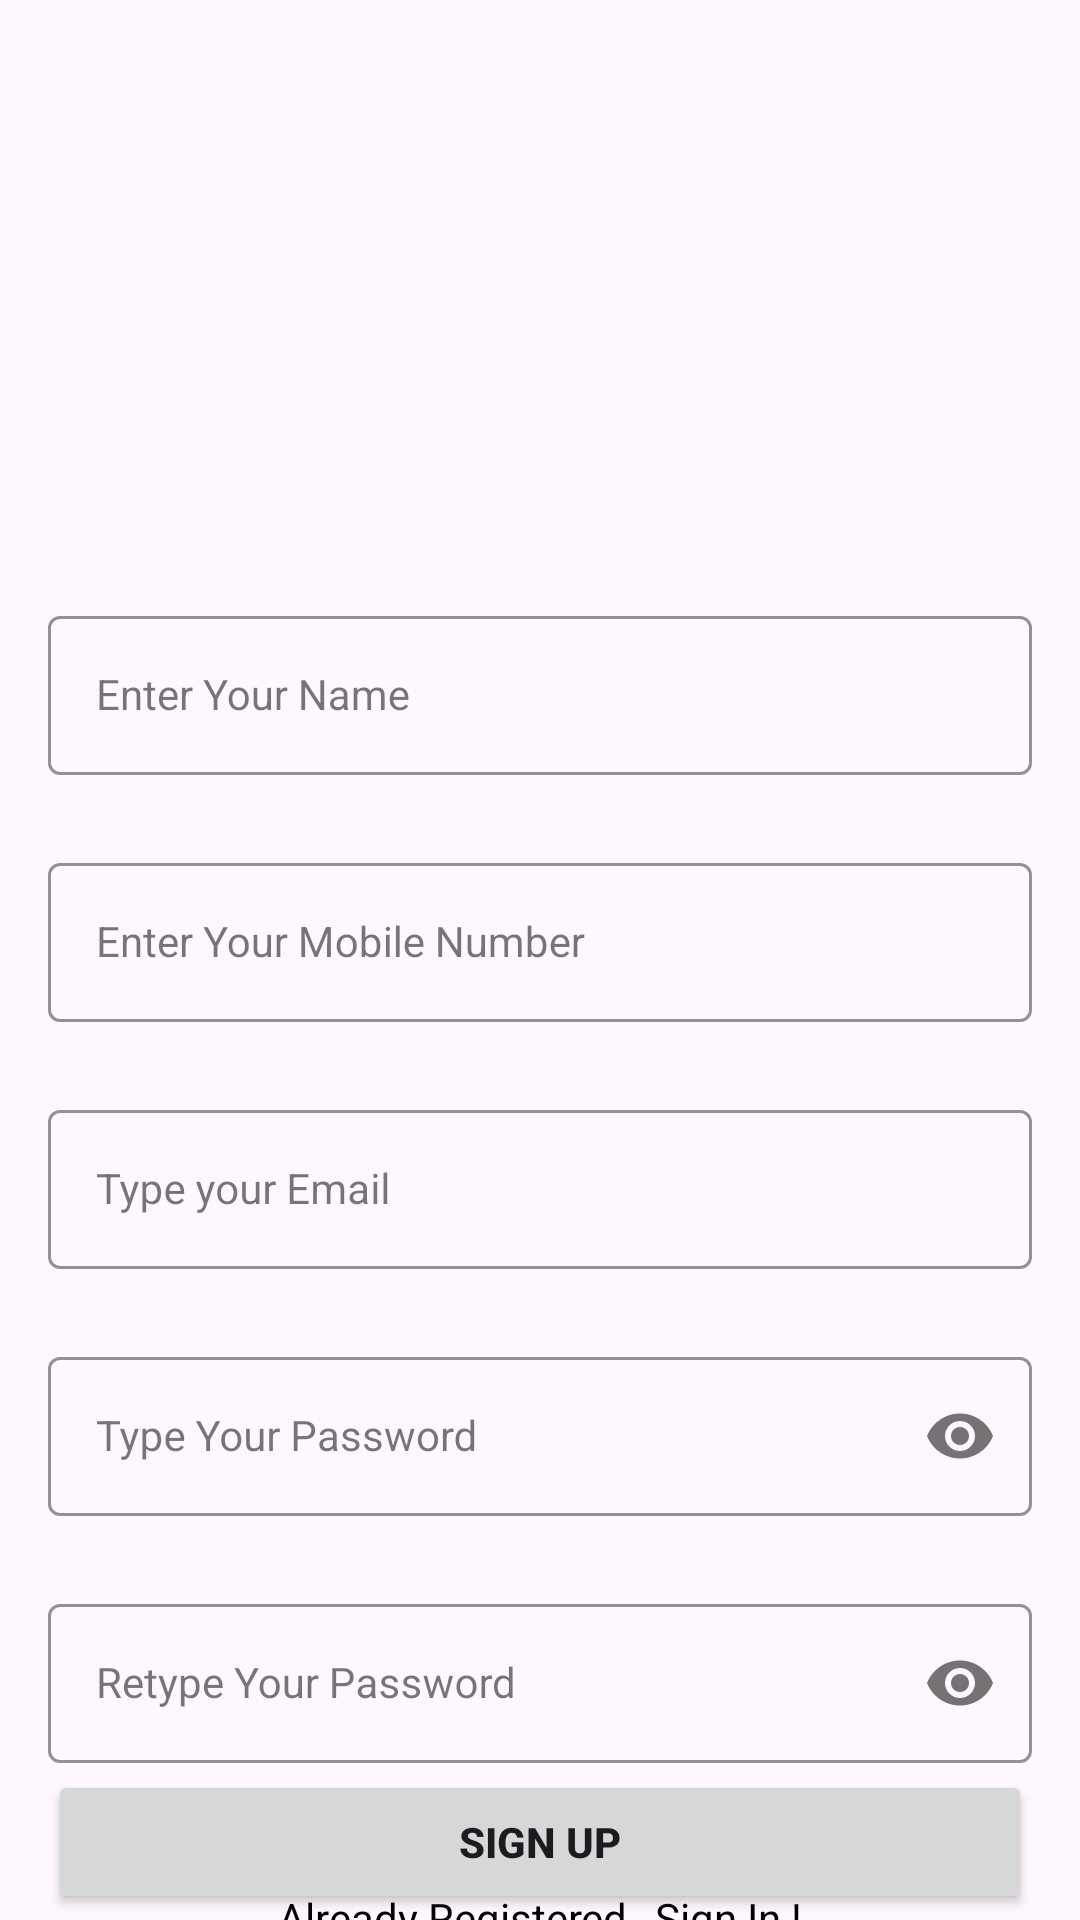

Android layout source for this screen:
<!-- AndroidManifest.xml: application theme Theme.MyApplication -->
<!-- res/layout/activity_sign_up.xml -->
<?xml version="1.0" encoding="utf-8"?>
<androidx.constraintlayout.widget.ConstraintLayout xmlns:android="http://schemas.android.com/apk/res/android"
    xmlns:app="http://schemas.android.com/apk/res-auto"
    xmlns:tools="http://schemas.android.com/tools"
    android:layout_width="match_parent"
    android:layout_height="match_parent"
    tools:context=".SignUpActivity">

    <com.google.android.material.textfield.TextInputLayout
        android:id="@+id/NameLayout"
        style="@style/LoginTextInputOuterFieldStyle"
        android:layout_width="match_parent"
        android:layout_height="wrap_content"
        android:layout_marginHorizontal="16dp"
        android:layout_marginTop="200dp"
        app:boxStrokeColor="@color/purple_200"
        app:hintTextColor="@color/purple_200"
        app:layout_constraintEnd_toEndOf="parent"
        app:layout_constraintHorizontal_bias="0.5"
        app:layout_constraintStart_toStartOf="parent"
        app:layout_constraintTop_toTopOf="parent">

        <com.google.android.material.textfield.TextInputEditText
            android:id="@+id/nameEt"
            style="@style/LoginTextInputInnerFieldStyle"
            android:layout_width="match_parent"
            android:layout_height="wrap_content"
            android:hint="@string/enter_your_name"
            android:inputType="text" />
    </com.google.android.material.textfield.TextInputLayout>

    <com.google.android.material.textfield.TextInputLayout
        android:id="@+id/PhoneLayout"
        style="@style/LoginTextInputOuterFieldStyle"
        android:layout_width="match_parent"
        android:layout_height="wrap_content"
        android:layout_marginHorizontal="16dp"
        android:layout_marginTop="24dp"
        app:boxStrokeColor="@color/purple_200"
        app:hintTextColor="@color/purple_200"
        app:layout_constraintEnd_toEndOf="parent"
        app:layout_constraintHorizontal_bias="0.5"
        app:layout_constraintStart_toStartOf="parent"
        app:layout_constraintTop_toBottomOf="@id/NameLayout">

        <com.google.android.material.textfield.TextInputEditText
            android:id="@+id/phoneEt"
            style="@style/LoginTextInputInnerFieldStyle"
            android:layout_width="match_parent"
            android:layout_height="wrap_content"
            android:hint="@string/enter_your_mobile_number"
            android:inputType="number"
            android:maxLength="10"/>
    </com.google.android.material.textfield.TextInputLayout>

    <com.google.android.material.textfield.TextInputLayout
        android:id="@+id/emailLayout"
        style="@style/LoginTextInputOuterFieldStyle"
        android:layout_width="match_parent"
        android:layout_height="wrap_content"
        android:layout_marginHorizontal="16dp"
        android:layout_marginTop="24dp"
        app:boxStrokeColor="@color/purple_200"
        app:hintTextColor="@color/purple_200"
        app:layout_constraintEnd_toEndOf="parent"
        app:layout_constraintHorizontal_bias="0.5"
        app:layout_constraintStart_toStartOf="parent"
        app:layout_constraintTop_toBottomOf="@id/PhoneLayout">

        <com.google.android.material.textfield.TextInputEditText
            android:id="@+id/emailEt"
            style="@style/LoginTextInputInnerFieldStyle"
            android:layout_width="match_parent"
            android:layout_height="wrap_content"
            android:hint="@string/type_your_email"
            android:inputType="textEmailAddress" />
    </com.google.android.material.textfield.TextInputLayout>

    <com.google.android.material.textfield.TextInputLayout
        android:id="@+id/passwordLayout"
        style="@style/LoginTextInputOuterFieldStyle"
        android:layout_width="match_parent"
        android:layout_height="wrap_content"
        android:layout_marginHorizontal="16dp"
        android:layout_marginTop="24dp"
        app:boxStrokeColor="@color/purple_200"
        app:hintTextColor="@color/purple_200"
        app:layout_constraintEnd_toEndOf="parent"
        app:layout_constraintHorizontal_bias="0.5"
        app:layout_constraintStart_toStartOf="parent"
        app:layout_constraintTop_toBottomOf="@id/emailLayout"
        app:passwordToggleEnabled="true">

        <com.google.android.material.textfield.TextInputEditText
            android:id="@+id/passET"
            style="@style/LoginTextInputInnerFieldStyle"
            android:layout_width="match_parent"
            android:layout_height="wrap_content"
            android:hint="@string/type_your_password"
            android:inputType="textPassword" />
    </com.google.android.material.textfield.TextInputLayout>

    <com.google.android.material.textfield.TextInputLayout
        android:id="@+id/confirmPasswordLayout"
        style="@style/LoginTextInputOuterFieldStyle"
        android:layout_width="match_parent"
        android:layout_height="wrap_content"
        android:layout_marginHorizontal="16dp"
        android:layout_marginTop="24dp"
        app:boxStrokeColor="@color/purple_200"
        app:hintTextColor="@color/purple_200"
        app:layout_constraintEnd_toEndOf="parent"
        app:layout_constraintHorizontal_bias="0.5"
        app:layout_constraintStart_toStartOf="parent"
        app:layout_constraintTop_toBottomOf="@id/passwordLayout"
        app:passwordToggleEnabled="true">

        <com.google.android.material.textfield.TextInputEditText
            android:id="@+id/confirmPassEt"
            style="@style/LoginTextInputInnerFieldStyle"
            android:layout_width="match_parent"
            android:layout_height="wrap_content"
            android:hint="@string/retype_your_password"
            android:inputType="textPassword" />
    </com.google.android.material.textfield.TextInputLayout>

    <Button
        android:id="@+id/button"
        android:layout_width="0dp"
        android:layout_height="wrap_content"
        android:layout_marginHorizontal="16dp"
        android:text="@string/sign_up"
        android:textStyle="bold"
        app:layout_constraintBottom_toBottomOf="parent"
        app:layout_constraintEnd_toEndOf="parent"
        app:layout_constraintHorizontal_bias="0.5"
        app:layout_constraintStart_toStartOf="parent"
        app:layout_constraintTop_toBottomOf="@+id/confirmPasswordLayout" />
    <TextView
        android:id="@+id/textView"
        android:layout_width="wrap_content"
        android:layout_height="wrap_content"
        android:textColor="@color/black"
        android:text="@string/already_registered_sign_in"
        app:layout_constraintBottom_toBottomOf="parent"
        app:layout_constraintEnd_toEndOf="parent"
        app:layout_constraintHorizontal_bias="0.5"
        app:layout_constraintStart_toStartOf="parent"
        app:layout_constraintTop_toBottomOf="@+id/button" />
</androidx.constraintlayout.widget.ConstraintLayout>
<!-- resources referenced by this layout -->
<resources>
  <string name="already_registered_sign_in">Already Registered , Sign In !</string>
  <string name="enter_your_mobile_number">Enter Your Mobile Number</string>
  <string name="enter_your_name">Enter Your Name</string>
  <string name="retype_your_password">Retype Your Password</string>
  <string name="sign_up">Sign Up</string>
  <string name="type_your_email">Type your Email</string>
  <string name="type_your_password">Type Your Password</string>
  <style name="LoginTextInputInnerFieldStyle" parent="Widget.MaterialComponents.TextInputLayout.OutlinedBox">
          <item name="android:layout_width">match_parent</item>
          <item name="android:layout_height">wrap_content</item>
          <item name="android:textColor">@color/black</item>
          <item name="android:textColorHint">@color/black</item>
          <item name="android:maxLines">1</item>
          <item name="android:textSize">14sp</item>
          <item name="android:singleLine">true</item>
      </style>
  <style name="LoginTextInputOuterFieldStyle" parent="Widget.MaterialComponents.TextInputLayout.OutlinedBox">
          <item name="android:layout_width">match_parent</item>
          <item name="android:layout_height">wrap_content</item>
          <item name="android:layout_marginTop">15dp</item>
          <item name="android:layout_marginBottom">15dp</item>
      </style>
  <style name="Theme.MyApplication" parent="Base.Theme.MyApplication" />
  <style name="Base.Theme.MyApplication" parent="Theme.Material3.DayNight.NoActionBar">
          
          
      </style>
  <!-- not gathered from this repository: default colours our renderer supplied (Android Studio template values) -->
  <color name="purple_200">#FFBB86FC</color>
  <color name="black">#FF000000</color>
</resources>
